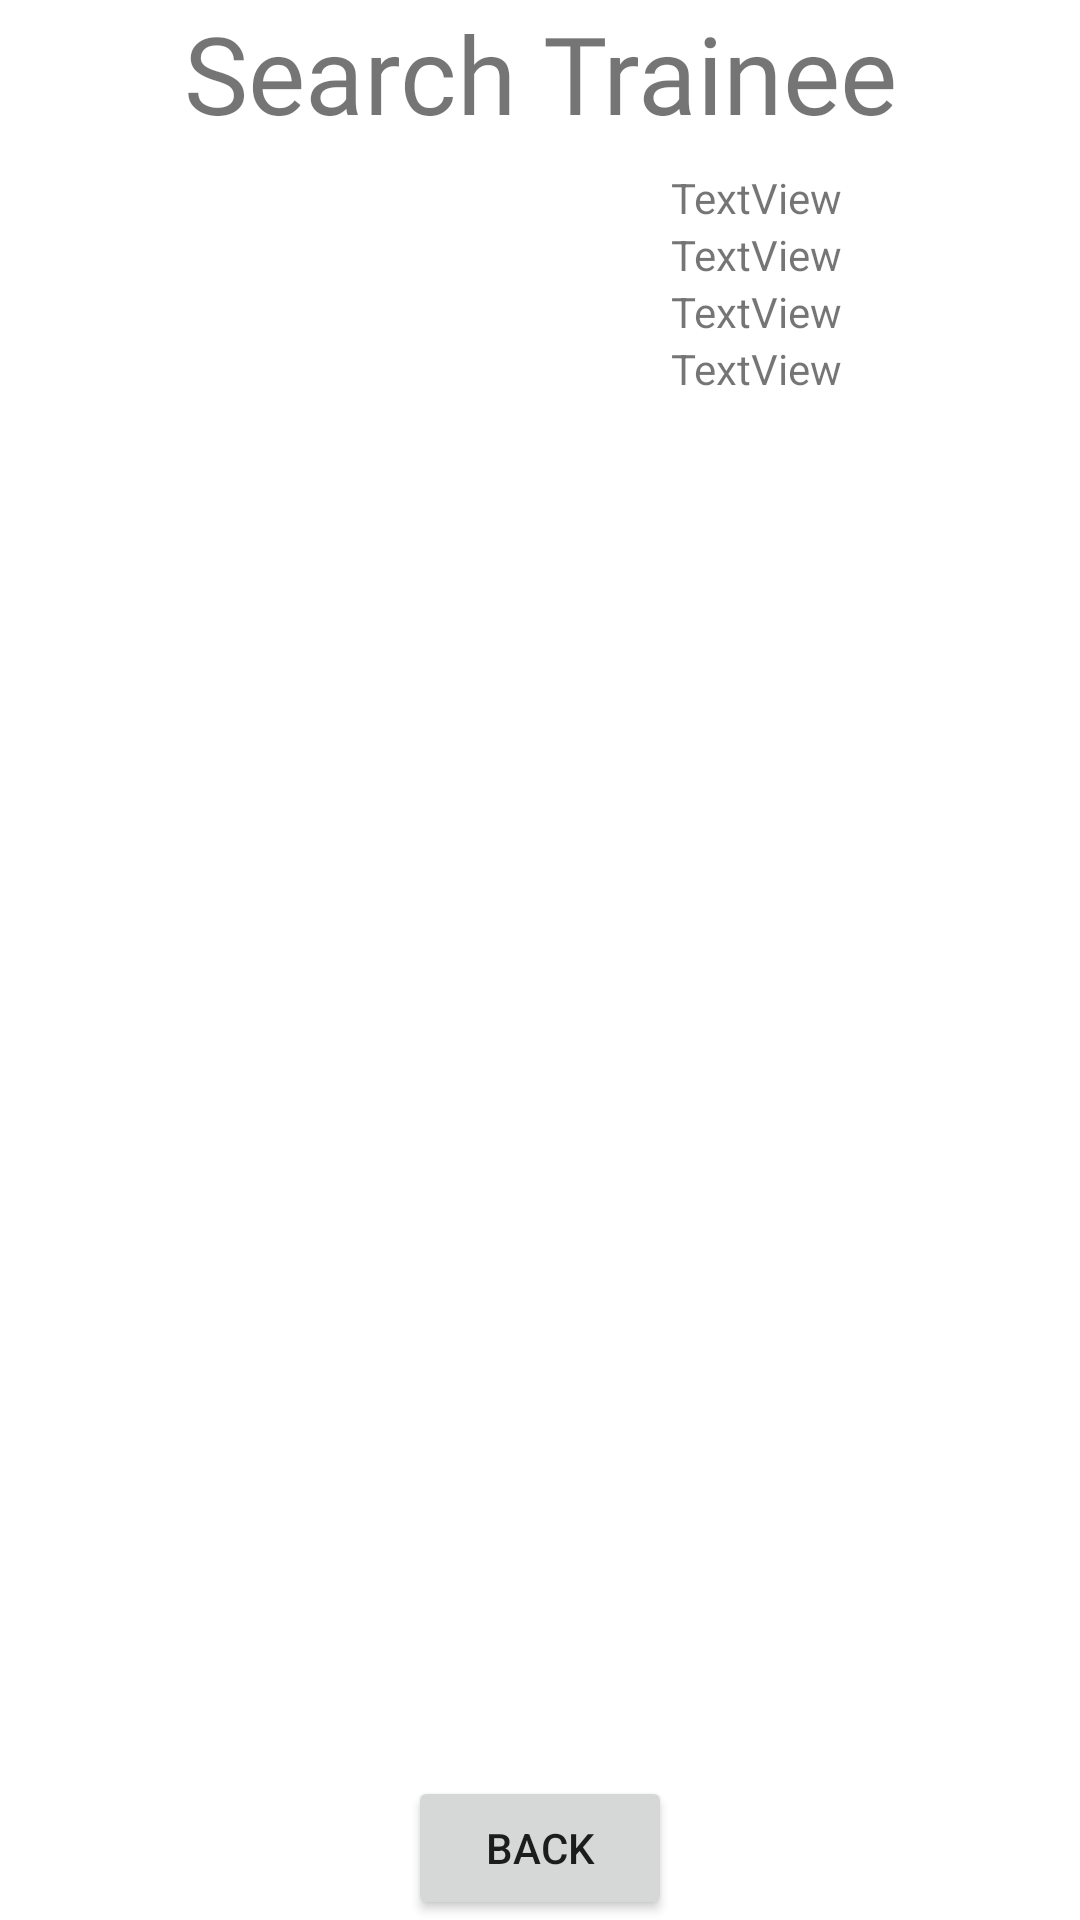

The Android layout XML behind this screen, and the referenced resources:
<!-- AndroidManifest.xml: application theme AppTheme -->
<!-- res/layout/activity_search_trainee.xml -->
<?xml version="1.0" encoding="utf-8"?>
<androidx.constraintlayout.widget.ConstraintLayout
    xmlns:android="http://schemas.android.com/apk/res/android"
    xmlns:tools="http://schemas.android.com/tools"
    android:layout_width="match_parent"
    xmlns:app="http://schemas.android.com/apk/res-auto"
    android:background="@color/colorSkyBlue"
    android:layout_height="match_parent">

    <TextView
        android:id="@+id/searchTrainee"
        android:layout_width="wrap_content"
        android:layout_height="wrap_content"
        android:layout_marginBottom="8dp"
        android:fontFamily="@font/shrikhand"
        android:text="Search Trainee"
        android:textSize="36sp"
        app:layout_constraintBottom_toTopOf="@+id/layout2"
        app:layout_constraintEnd_toEndOf="parent"
        app:layout_constraintStart_toStartOf="parent"
        app:layout_constraintTop_toTopOf="parent" />

    <Button
        android:id="@+id/back_btn"
        android:layout_width="wrap_content"
        android:layout_height="wrap_content"
        android:text="back"
        app:layout_constraintBottom_toBottomOf="parent"
        app:layout_constraintEnd_toEndOf="parent"
        app:layout_constraintStart_toStartOf="parent" />

    <LinearLayout
        android:id="@+id/layout1"
        android:layout_width="193dp"
        android:layout_height="210dp"
        android:layout_marginTop="8dp"
        android:orientation="vertical"
        app:layout_constraintEnd_toStartOf="@+id/layout2"
        app:layout_constraintStart_toStartOf="parent"
        app:layout_constraintTop_toBottomOf="@+id/searchTrainee">

        <TextView
            android:id="@+id/username_textview1"
            android:layout_width="match_parent"
            android:layout_height="wrap_content"
            android:gravity="center_horizontal" />

        <TextView
            android:id="@+id/sex_textview1"
            android:layout_width="match_parent"
            android:layout_height="wrap_content"
            android:gravity="center_horizontal" />

        <TextView
            android:id="@+id/region_textview1"
            android:layout_width="match_parent"
            android:layout_height="wrap_content"
            android:gravity="center_horizontal" />

        <TextView
            android:id="@+id/description_textview1"
            android:layout_width="match_parent"
            android:layout_height="wrap_content"
            android:gravity="center_horizontal" />
    </LinearLayout>

    <LinearLayout
        android:id="@+id/layout2"
        android:layout_width="216dp"
        android:layout_height="209dp"
        android:layout_marginTop="8dp"
        android:orientation="vertical"
        app:layout_constraintEnd_toEndOf="parent"
        app:layout_constraintTop_toBottomOf="@+id/searchTrainee">

        <TextView
            android:id="@+id/username_textview2"
            android:layout_width="match_parent"
            android:layout_height="wrap_content"
            android:gravity="center_horizontal"
            android:text="TextView" />

        <TextView
            android:id="@+id/sex_textview2"
            android:layout_width="match_parent"
            android:layout_height="wrap_content"
            android:gravity="center_horizontal"
            android:text="TextView" />

        <TextView
            android:id="@+id/region_textview2"
            android:layout_width="match_parent"
            android:layout_height="wrap_content"
            android:gravity="center_horizontal"
            android:text="TextView" />

        <TextView
            android:id="@+id/description_textview2"
            android:layout_width="match_parent"
            android:layout_height="wrap_content"
            android:gravity="center_horizontal"
            android:text="TextView" />
    </LinearLayout>


</androidx.constraintlayout.widget.ConstraintLayout>
<!-- resources referenced by this layout -->
<resources>

</resources>
